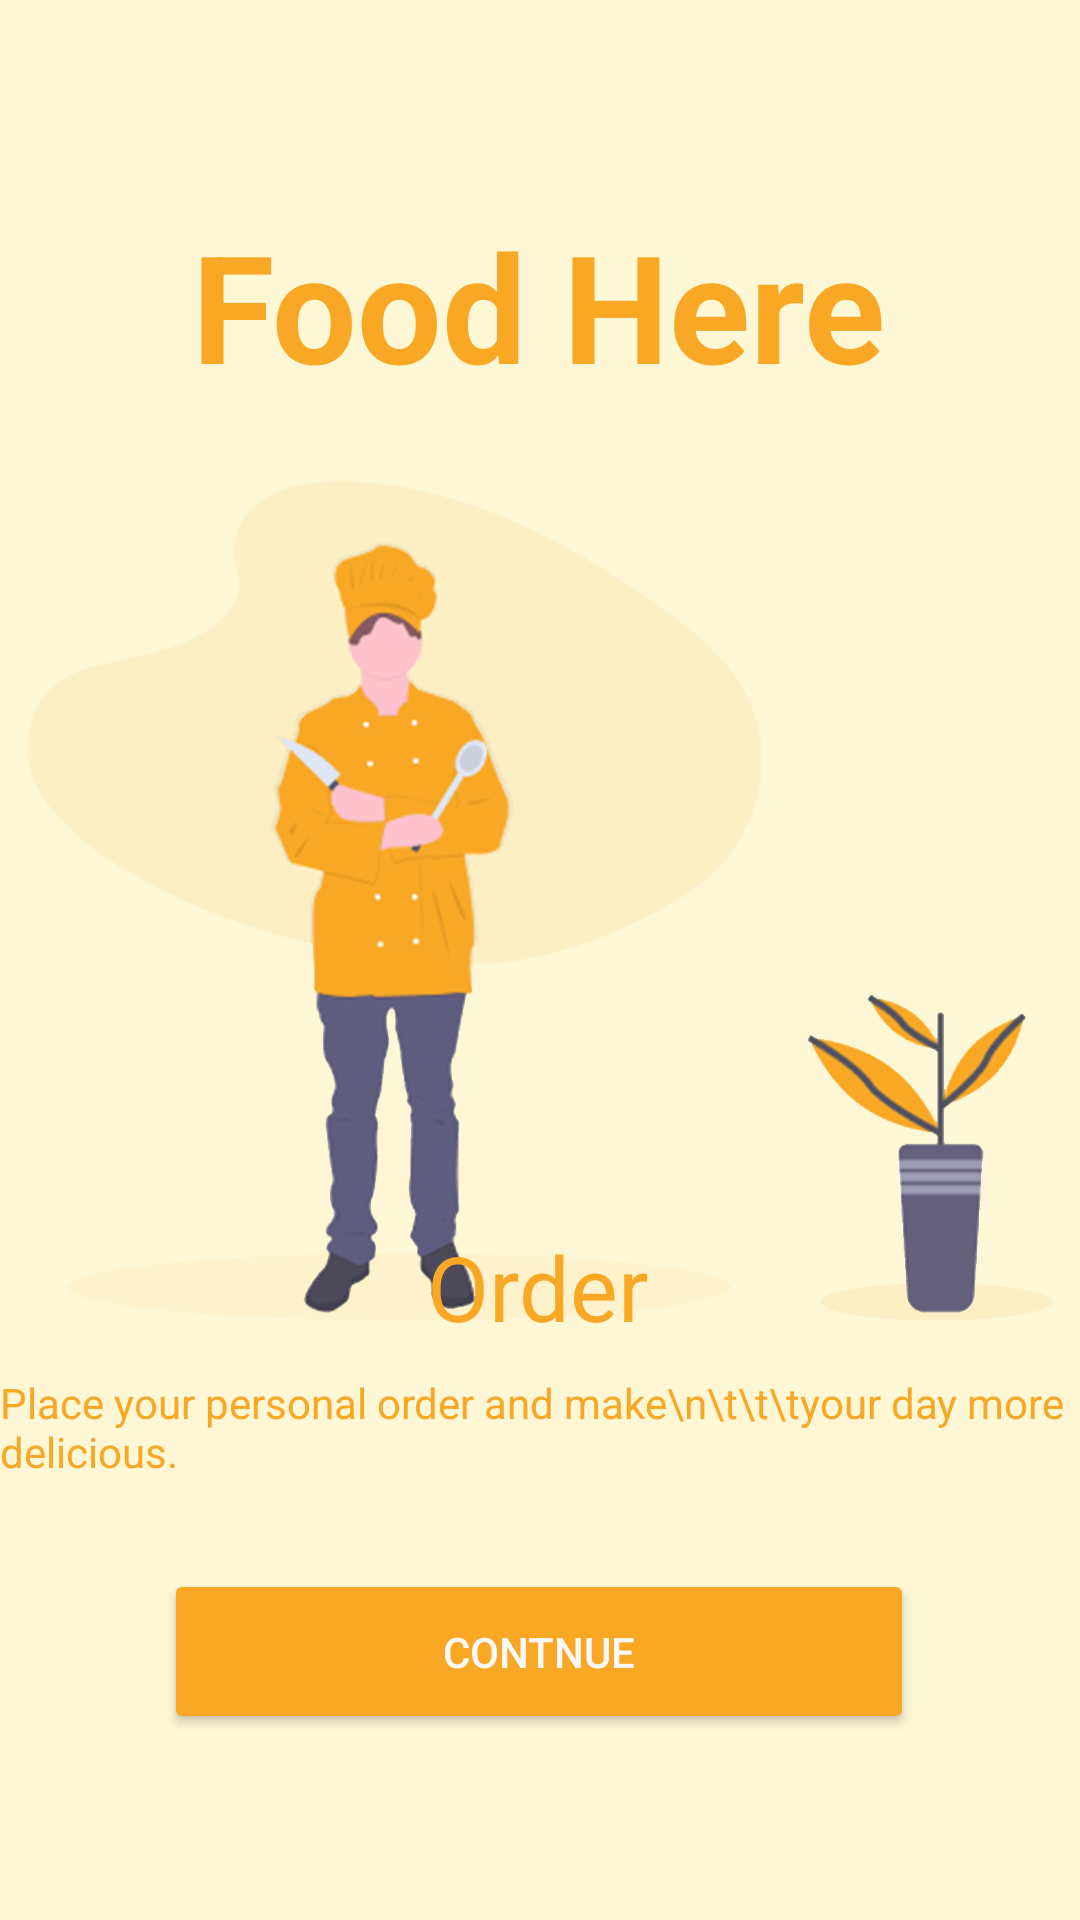

Produce the Android XML layout that renders to this screen, including the resource entries it uses.
<!-- AndroidManifest.xml: application theme Theme.Cheezy -->
<!-- res/layout/activity_onboard2.xml -->
<?xml version="1.0" encoding="utf-8"?>
<androidx.constraintlayout.widget.ConstraintLayout xmlns:android="http://schemas.android.com/apk/res/android"
    xmlns:app="http://schemas.android.com/apk/res-auto"
    android:layout_width="match_parent"
    android:layout_height="match_parent"
    android:background="@color/yellowcream">

    <TextView
        android:id="@+id/textView6"
        android:layout_width="wrap_content"
        android:layout_height="wrap_content"
        android:shadowColor="@color/LightningYellow"
        android:text="Food Here"
        android:textColor="@color/LightningYellow"

        android:textSize="50dp"
        android:textStyle="bold"
        app:layout_constraintBottom_toBottomOf="parent"
        app:layout_constraintEnd_toEndOf="parent"
        app:layout_constraintHorizontal_bias="0.498"
        app:layout_constraintStart_toStartOf="parent"
        app:layout_constraintTop_toTopOf="parent"
        app:layout_constraintVertical_bias="0.119" />

    <ImageView
        android:id="@+id/imageView4"
        android:layout_width="342dp"
        android:layout_height="322dp"
        android:layout_marginTop="4dp"
        app:layout_constraintBottom_toTopOf="@+id/textView7"
        app:layout_constraintEnd_toEndOf="parent"
        app:layout_constraintHorizontal_bias="0.496"
        app:layout_constraintStart_toStartOf="parent"
        app:layout_constraintTop_toBottomOf="@+id/textView6"
        app:layout_constraintVertical_bias="0.0"
        app:srcCompat="@drawable/page2" />

    <TextView
        android:id="@+id/textView7"
        android:layout_width="wrap_content"
        android:layout_height="wrap_content"
        android:text="Order"
        android:textColor="@color/LightningYellow"
        android:textSize="30dp"
        app:layout_constraintBottom_toBottomOf="parent"
        app:layout_constraintEnd_toEndOf="parent"
        app:layout_constraintHorizontal_bias="0.498"
        app:layout_constraintStart_toStartOf="parent"
        app:layout_constraintTop_toBottomOf="@+id/textView6"
        app:layout_constraintVertical_bias="0.589" />

    <TextView
        android:id="@+id/textView8"
        android:layout_width="wrap_content"
        android:layout_height="wrap_content"
        android:text="Place your personal order and make\n\t\t\tyour day more delicious."
        android:textColor="@color/LightningYellow"
        app:layout_constraintBottom_toBottomOf="parent"
        app:layout_constraintEnd_toEndOf="parent"
        app:layout_constraintStart_toStartOf="parent"
        app:layout_constraintTop_toBottomOf="@+id/textView7"
        app:layout_constraintVertical_bias="0.058" />

    <Button
        android:id="@+id/button2"
        android:layout_width="wrap_content"
        android:layout_height="55dp"
        android:width="250dp"
        android:backgroundTint="@color/LightningYellow"
        android:text="Contnue"
        android:textColor="#FBF8F8"
        app:cornerRadius="10dp"
        app:layout_constraintBottom_toBottomOf="parent"
        app:layout_constraintEnd_toEndOf="parent"
        app:layout_constraintHorizontal_bias="0.496"
        app:layout_constraintStart_toStartOf="parent"
        app:layout_constraintTop_toBottomOf="@+id/textView8"
        app:layout_constraintVertical_bias="0.322" />
</androidx.constraintlayout.widget.ConstraintLayout>
<!-- resources referenced by this layout -->
<resources>
  <color name="LightningYellow">#F9A825</color>
  <color name="yellowcream">#FDF7D6</color>
  <!-- drawable page2: png bitmap (drawable, 216776 bytes) -->
  <style name="Theme.Cheezy" parent="Base.Theme.Cheezy" />
  <style name="Base.Theme.Cheezy" parent="Theme.Material3.DayNight.NoActionBar">
          
          
      </style>
</resources>
